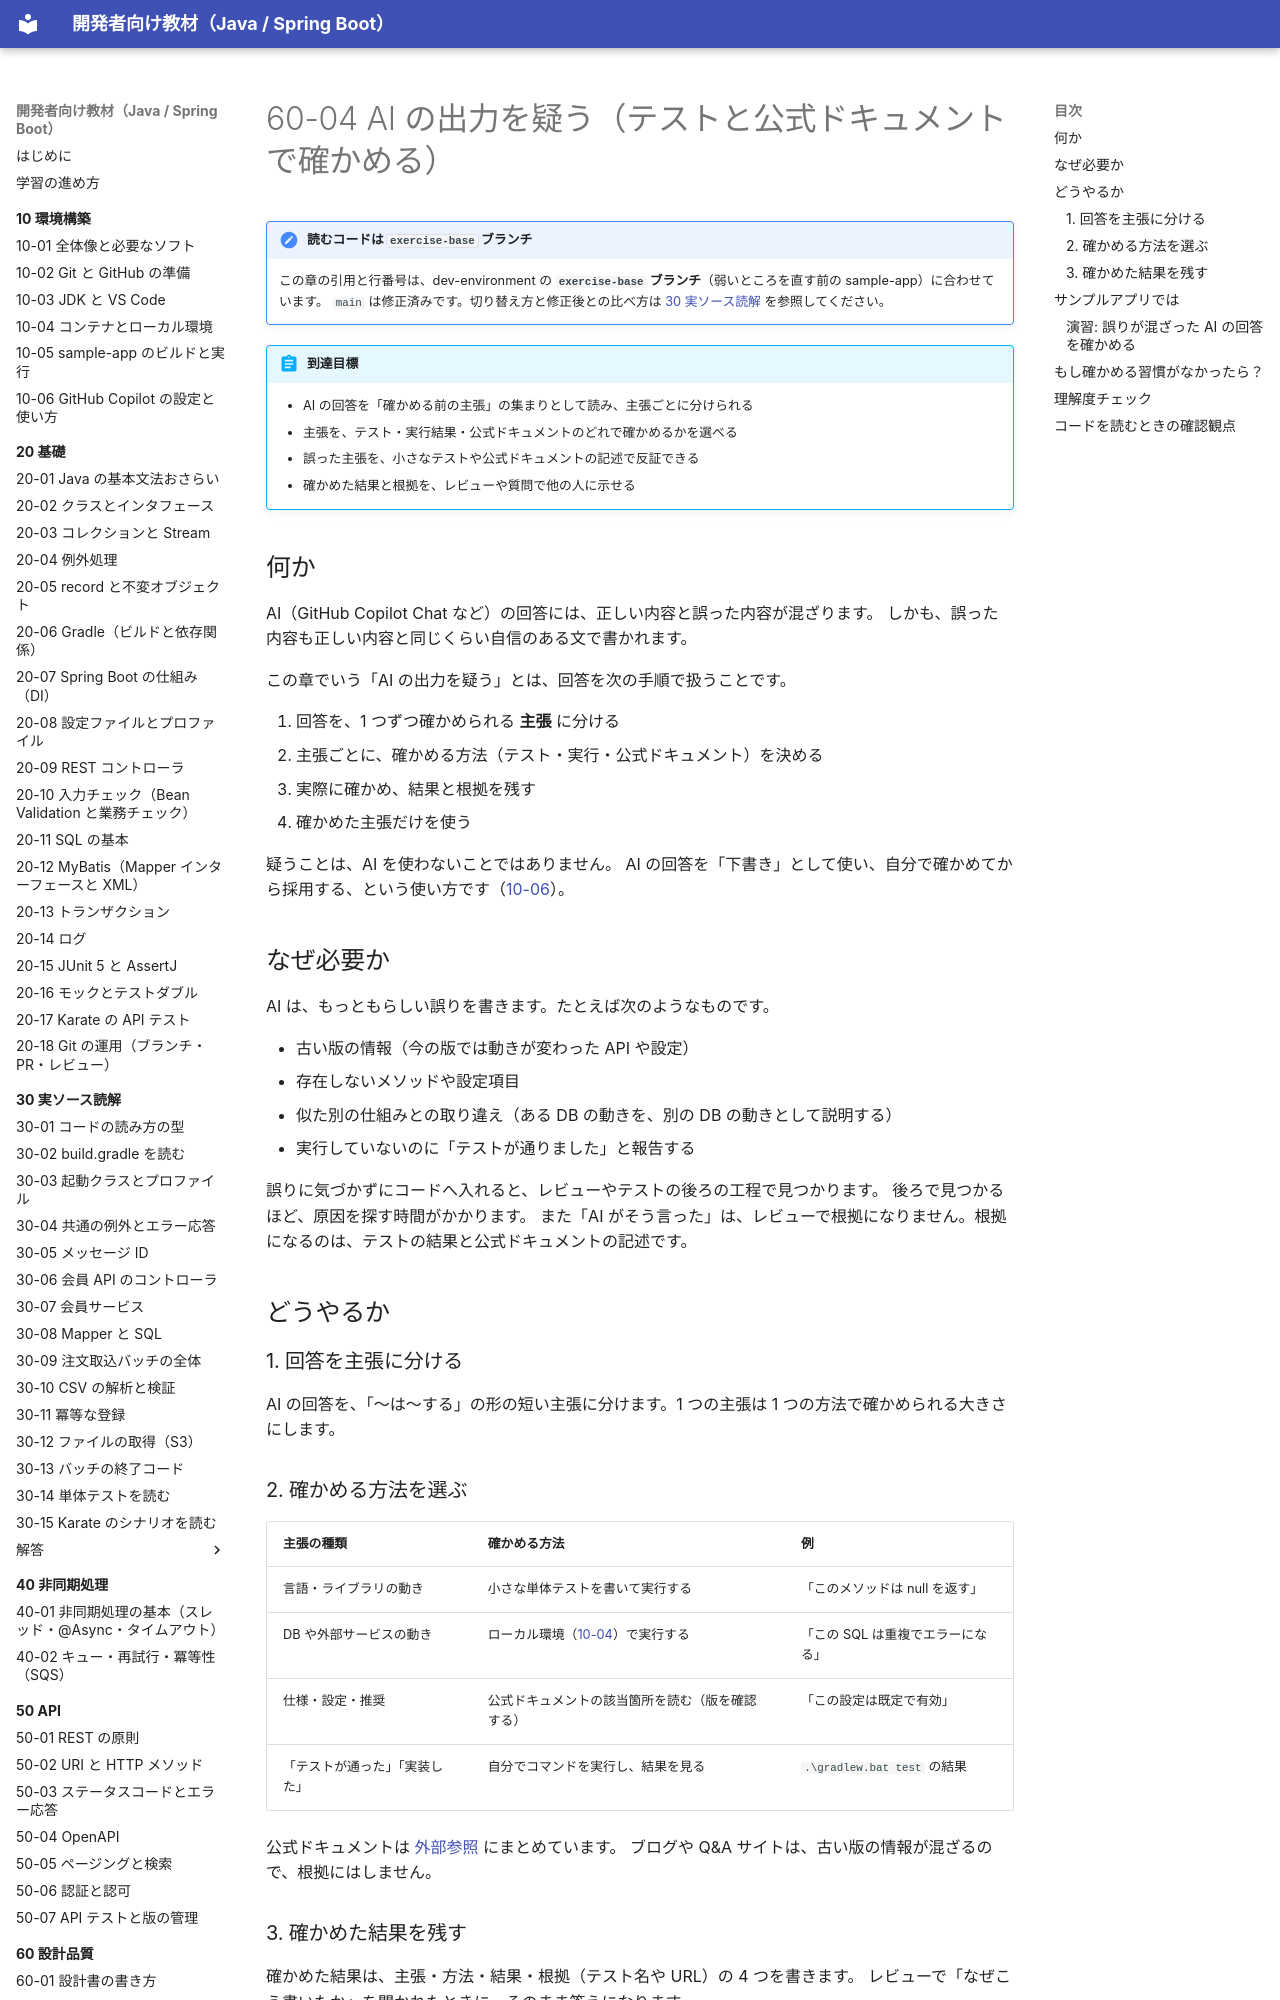

repository: shoyo-maya-bot/learning-materials · page: 60-quality/60-04-verify-ai-output/index.html · generator: mkdocs

# 60-04 AI の出力を疑う（テストと公式ドキュメントで確かめる）

!!! note "読むコードは `exercise-base` ブランチ"
    この章の引用と行番号は、dev-environment の **`exercise-base` ブランチ**（弱いところを直す前の sample-app）に合わせています。
    `main` は修正済みです。切り替え方と修正後との比べ方は [30 実ソース読解](../30-reading/index.md#exercise-base) を参照してください。

!!! abstract "到達目標"
    - AI の回答を「確かめる前の主張」の集まりとして読み、主張ごとに分けられる
    - 主張を、テスト・実行結果・公式ドキュメントのどれで確かめるかを選べる
    - 誤った主張を、小さなテストや公式ドキュメントの記述で反証できる
    - 確かめた結果と根拠を、レビューや質問で他の人に示せる

## 何か

AI（GitHub Copilot Chat など）の回答には、正しい内容と誤った内容が混ざります。
しかも、誤った内容も正しい内容と同じくらい自信のある文で書かれます。

この章でいう「AI の出力を疑う」とは、回答を次の手順で扱うことです。

1. 回答を、1 つずつ確かめられる **主張** に分ける
2. 主張ごとに、確かめる方法（テスト・実行・公式ドキュメント）を決める
3. 実際に確かめ、結果と根拠を残す
4. 確かめた主張だけを使う

疑うことは、AI を使わないことではありません。
AI の回答を「下書き」として使い、自分で確かめてから採用する、という使い方です（[10-06](../10-setup/10-06-copilot.md)）。

## なぜ必要か

AI は、もっともらしい誤りを書きます。たとえば次のようなものです。

- 古い版の情報（今の版では動きが変わった API や設定）
- 存在しないメソッドや設定項目
- 似た別の仕組みとの取り違え（ある DB の動きを、別の DB の動きとして説明する）
- 実行していないのに「テストが通りました」と報告する

誤りに気づかずにコードへ入れると、レビューやテストの後ろの工程で見つかります。
後ろで見つかるほど、原因を探す時間がかかります。
また「AI がそう言った」は、レビューで根拠になりません。根拠になるのは、テストの結果と公式ドキュメントの記述です。

## どうやるか

### 1. 回答を主張に分ける

AI の回答を、「〜は〜する」の形の短い主張に分けます。1 つの主張は 1 つの方法で確かめられる大きさにします。

### 2. 確かめる方法を選ぶ

| 主張の種類 | 確かめる方法 | 例 |
| --- | --- | --- |
| 言語・ライブラリの動き | 小さな単体テストを書いて実行する | 「このメソッドは null を返す」 |
| DB や外部サービスの動き | ローカル環境（[10-04](../10-setup/10-04-docker-local.md)）で実行する | 「この SQL は重複でエラーになる」 |
| 仕様・設定・推奨 | 公式ドキュメントの該当箇所を読む（版を確認する） | 「この設定は既定で有効」 |
| 「テストが通った」「実装した」 | 自分でコマンドを実行し、結果を見る | `.\gradlew.bat test` の結果 |

公式ドキュメントは [外部参照](../appendix/references.md) にまとめています。
ブログや Q&A サイトは、古い版の情報が混ざるので、根拠にはしません。

### 3. 確かめた結果を残す

確かめた結果は、主張・方法・結果・根拠（テスト名や URL）の 4 つを書きます。
レビューで「なぜこう書いたか」を聞かれたときに、そのまま答えになります。

!!! failure "悪い例"
    AI の回答をそのまま貼り付け、「Copilot によると問題ありません」とレビューに書く。
    レビューする人は、どこが確かめ済みかが分からず、全部を最初から調べ直すことになります。

!!! success "良い例"
    「`List.of` の戻り値に `add` できる」という AI の主張を、単体テストで確かめた。
    `UnsupportedOperationException` が出たので誤り。根拠: テスト `ListOfTest`、Java SE 17 API の `List` の「Unmodifiable Lists」。
